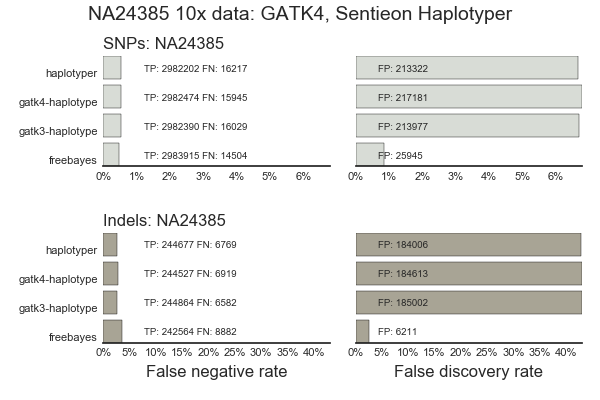

Data behind this chart, as committed beside it:
sample, caller, vtype, metric, value
NA24385, freebayes, SNPs, tp, 2983915
NA24385, freebayes, Indels, tp, 242564
NA24385, freebayes, SNPs, fp, 25945
NA24385, freebayes, Indels, fp, 6211
NA24385, freebayes, SNPs, fn, 14504
NA24385, freebayes, Indels, fn, 8882
NA24385, gatk3-haplotype, SNPs, tp, 2982390
NA24385, gatk3-haplotype, Indels, tp, 244864
NA24385, gatk3-haplotype, SNPs, fp, 213977
NA24385, gatk3-haplotype, Indels, fp, 185002
NA24385, gatk3-haplotype, SNPs, fn, 16029
NA24385, gatk3-haplotype, Indels, fn, 6582
NA24385, gatk4-haplotype, SNPs, tp, 2982474
NA24385, gatk4-haplotype, Indels, tp, 244527
NA24385, gatk4-haplotype, SNPs, fp, 217181
NA24385, gatk4-haplotype, Indels, fp, 184613
NA24385, gatk4-haplotype, SNPs, fn, 15945
NA24385, gatk4-haplotype, Indels, fn, 6919
NA24385, haplotyper, SNPs, tp, 2982202
NA24385, haplotyper, Indels, tp, 244677
NA24385, haplotyper, SNPs, fp, 213322
NA24385, haplotyper, Indels, fp, 184006
NA24385, haplotyper, SNPs, fn, 16217
NA24385, haplotyper, Indels, fn, 6769
